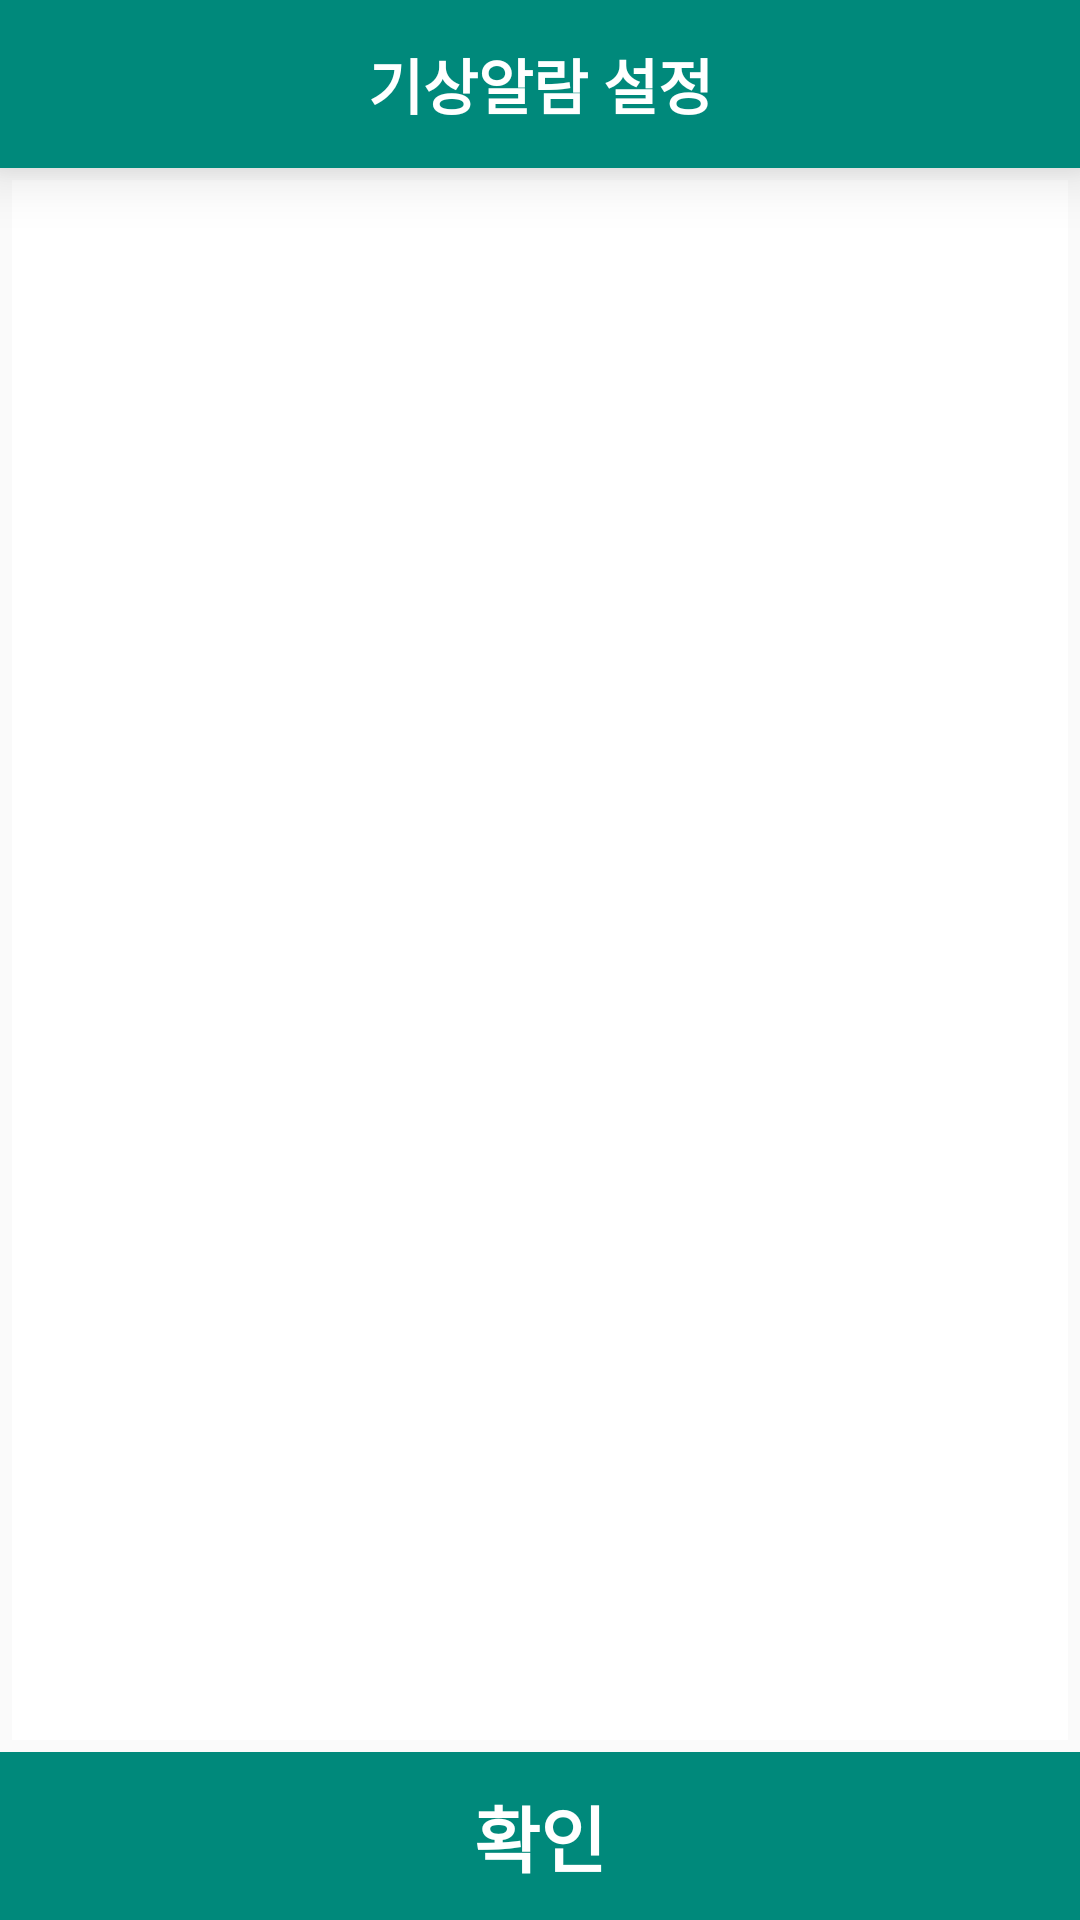

Android layout source for this screen:
<!-- AndroidManifest.xml: application theme AppTheme -->
<!-- res/layout/activity_repeat_add.xml -->
<?xml version="1.0" encoding="utf-8"?>
<LinearLayout xmlns:android="http://schemas.android.com/apk/res/android"
    xmlns:app="http://schemas.android.com/apk/res-auto"
    xmlns:tools="http://schemas.android.com/tools"
    android:layout_width="match_parent"
    android:layout_height="match_parent"
    android:orientation="vertical"
    tools:context="com.donghun2017.alramgom.RepeatAddActivity">

    <android.support.v7.widget.Toolbar
        android:layout_width="match_parent"
        android:layout_height="?android:attr/actionBarSize"
        android:background="#00897B"
        android:elevation="12dp"
        app:contentInsetStart="0dp">

        <TextView
            android:layout_width="match_parent"
            android:layout_height="match_parent"
            android:gravity="center"
            android:text="기상알람 설정"
            android:textSize="20sp"
            android:textColor="#ffffff"
            android:textStyle="bold"
            tools:ignore="HardcodedText"/>

    </android.support.v7.widget.Toolbar>

    <ListView
        android:id="@+id/listView"
        android:layout_width="match_parent"
        android:layout_height="0dp"
        android:layout_weight="1"
        android:layout_margin="4dp"
        android:background="#FFFFFF">

    </ListView>

    <TextView
        android:layout_width="match_parent"
        android:layout_height="?android:attr/actionBarSize"
        android:text="확인"
        android:textSize="24sp"
        android:textStyle="bold"
        android:textColor="#ffffff"
        android:background="#00897B"
        android:gravity="center"
        android:onClick="clickRepeatCheck"/>


</LinearLayout>
<!-- resources referenced by this layout -->
<resources>
  <style name="AppTheme" parent="Theme.AppCompat.Light.NoActionBar">
          
          <item name="colorPrimary">@color/colorPrimary</item>
          <item name="colorPrimaryDark">@color/colorPrimaryDark</item>
          <item name="colorAccent">@color/colorAccent</item>
  
      </style>
  <color name="colorPrimary">#3F51B5</color>
  <color name="colorPrimaryDark">#303F9F</color>
  <color name="colorAccent">#FF4081</color>
</resources>
